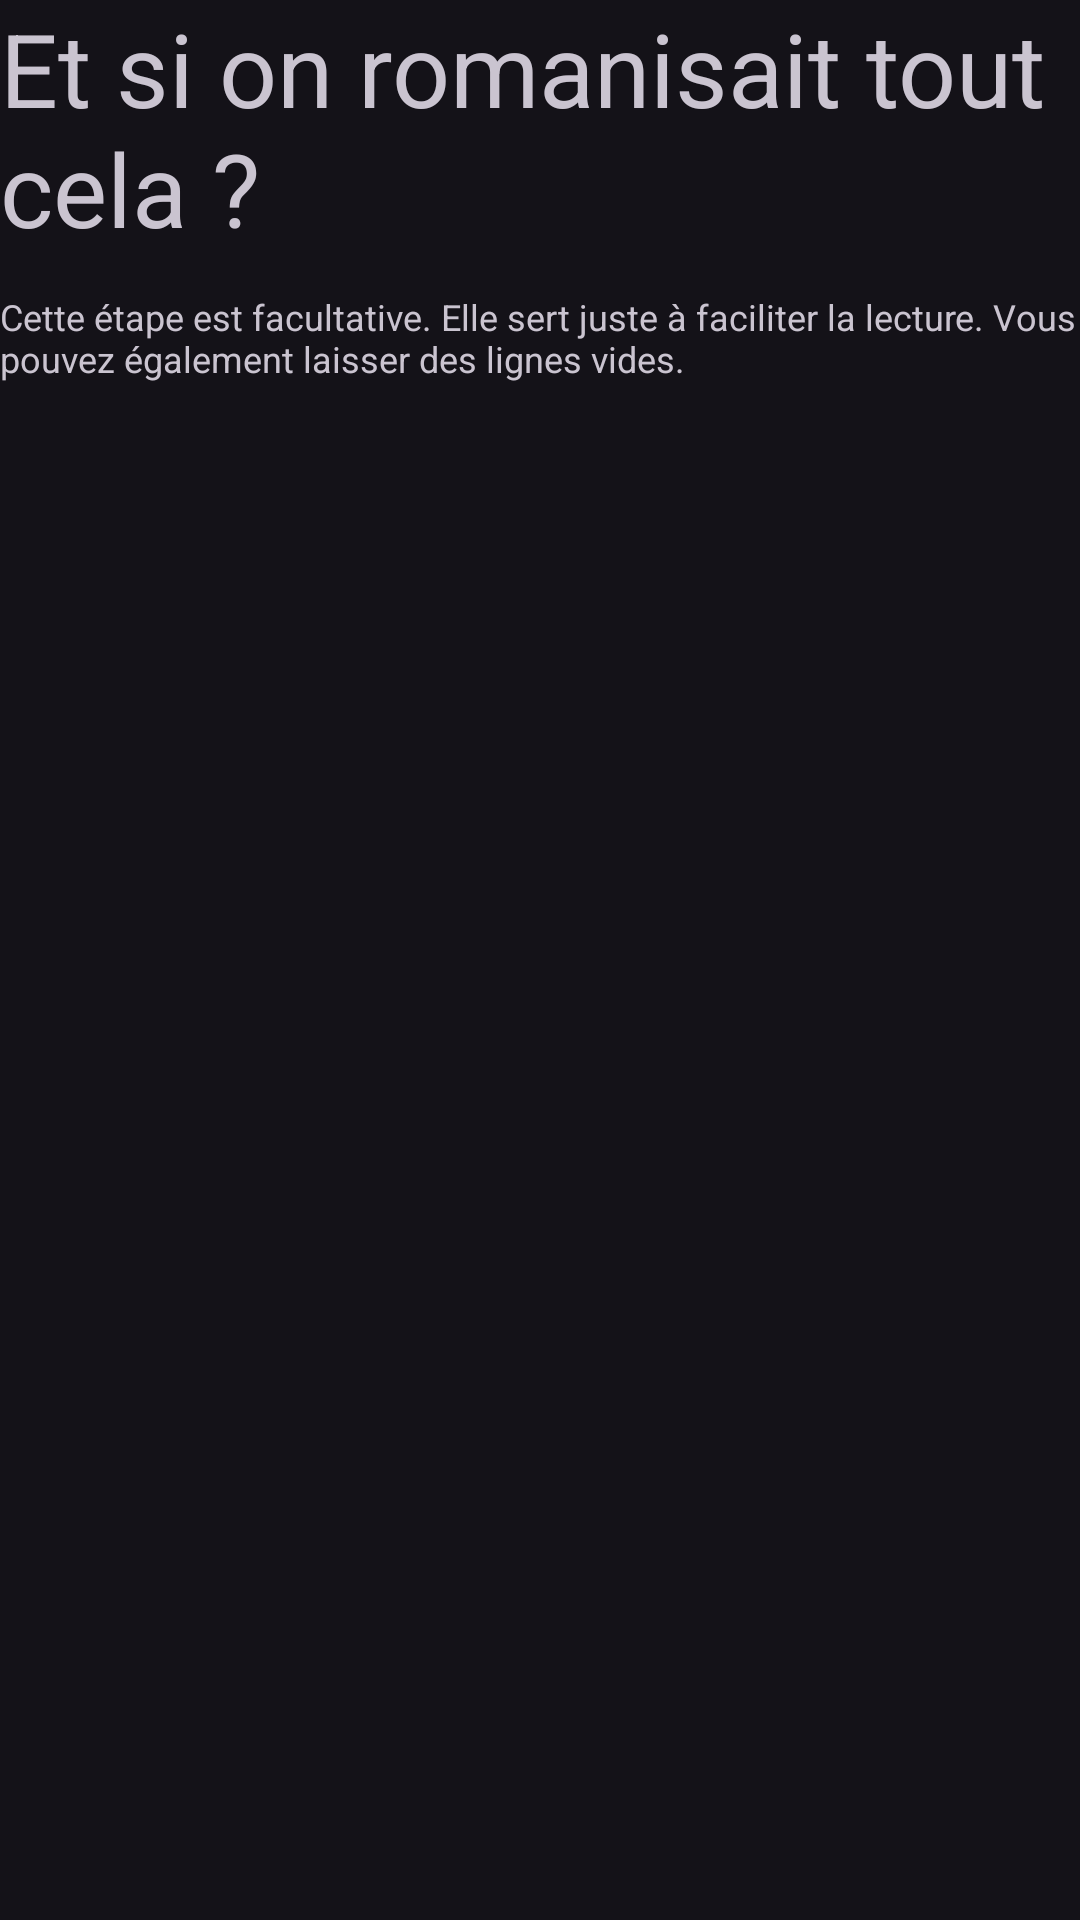

Reconstruct the res/layout file that produces this screen, plus the resources it refers to.
<!-- AndroidManifest.xml: application theme Theme.LyricsParser -->
<!-- res/layout/fragment_add_lyrics3.xml -->
<?xml version="1.0" encoding="utf-8"?>
<LinearLayout xmlns:android="http://schemas.android.com/apk/res/android"
    xmlns:tools="http://schemas.android.com/tools"
    android:layout_width="match_parent"
    android:layout_height="wrap_content"
    android:layout_marginStart="12dp"
    android:layout_marginEnd="12dp"
    android:orientation="vertical"
    tools:context=".controller.AddLyrics3Fragment">

    <TextView
        android:id="@+id/textView5"
        android:layout_width="match_parent"
        android:layout_height="wrap_content"
        android:layout_marginBottom="12dp"
        android:text="@string/al_3_headline"
        android:textSize="34sp" />

    <TextView
        android:layout_width="wrap_content"
        android:layout_height="wrap_content"
        android:layout_marginBottom="20dp"
        android:text="@string/al_3_disclaimer"
        android:textSize="12sp" />

    <androidx.recyclerview.widget.RecyclerView
        android:id="@+id/al_3_rv"
        android:layout_width="match_parent"
        android:layout_height="480dp"
        android:scrollbars="vertical" />

</LinearLayout>
<!-- resources referenced by this layout -->
<resources>
  <string name="al_3_disclaimer">Cette étape est facultative. Elle sert juste à faciliter la lecture. Vous pouvez également laisser des lignes vides.</string>
  <string name="al_3_headline">Et si on romanisait tout cela ?</string>
  <style name="Theme.LyricsParser" parent="Base.Theme.LyricsParser" />
  <style name="Base.Theme.LyricsParser" parent="Theme.Material3.Dark.NoActionBar">
          
          
          
      </style>
</resources>
